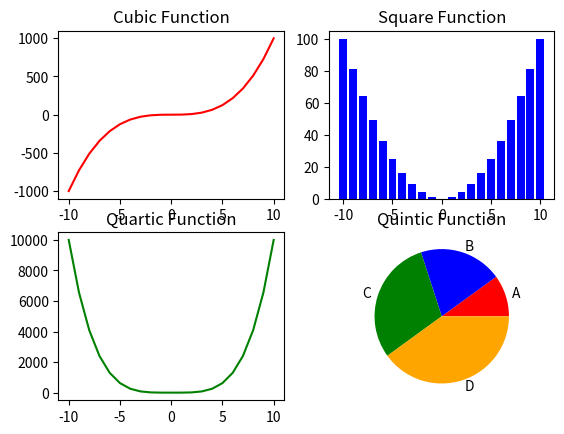

Generate this figure with matplotlib:
import matplotlib.pyplot as plt
import numpy as np

#sub plots means creating multiple plots in a single figure. It allows you to visualize different datasets or different aspects of the same dataset side by side for comparison.

x = np.array([-10, -9, -8, -7, -6, -5, -4, -3, -2, -1, 0, 1, 2, 3, 4, 5, 6, 7, 8, 9, 10])
figures,axes = plt.subplots(2, 2)  # (rows, columns, index)

axes[0, 0].plot(x, x**3, color = 'red')
axes[0, 0].set_title('Cubic Function')
axes[0, 1].bar(x, x**2, color = 'blue')
axes[0, 1].set_title('Square Function')
axes[1, 0].plot(x, x**4, color = 'green')
axes[1, 0].set_title('Quartic Function')
axes[1, 1].pie([1, 2, 3, 4], labels=['A', 'B', 'C', 'D'], colors=['red', 'blue', 'green', 'orange'])
axes[1, 1].set_title('Quintic Function')

plt.show()
